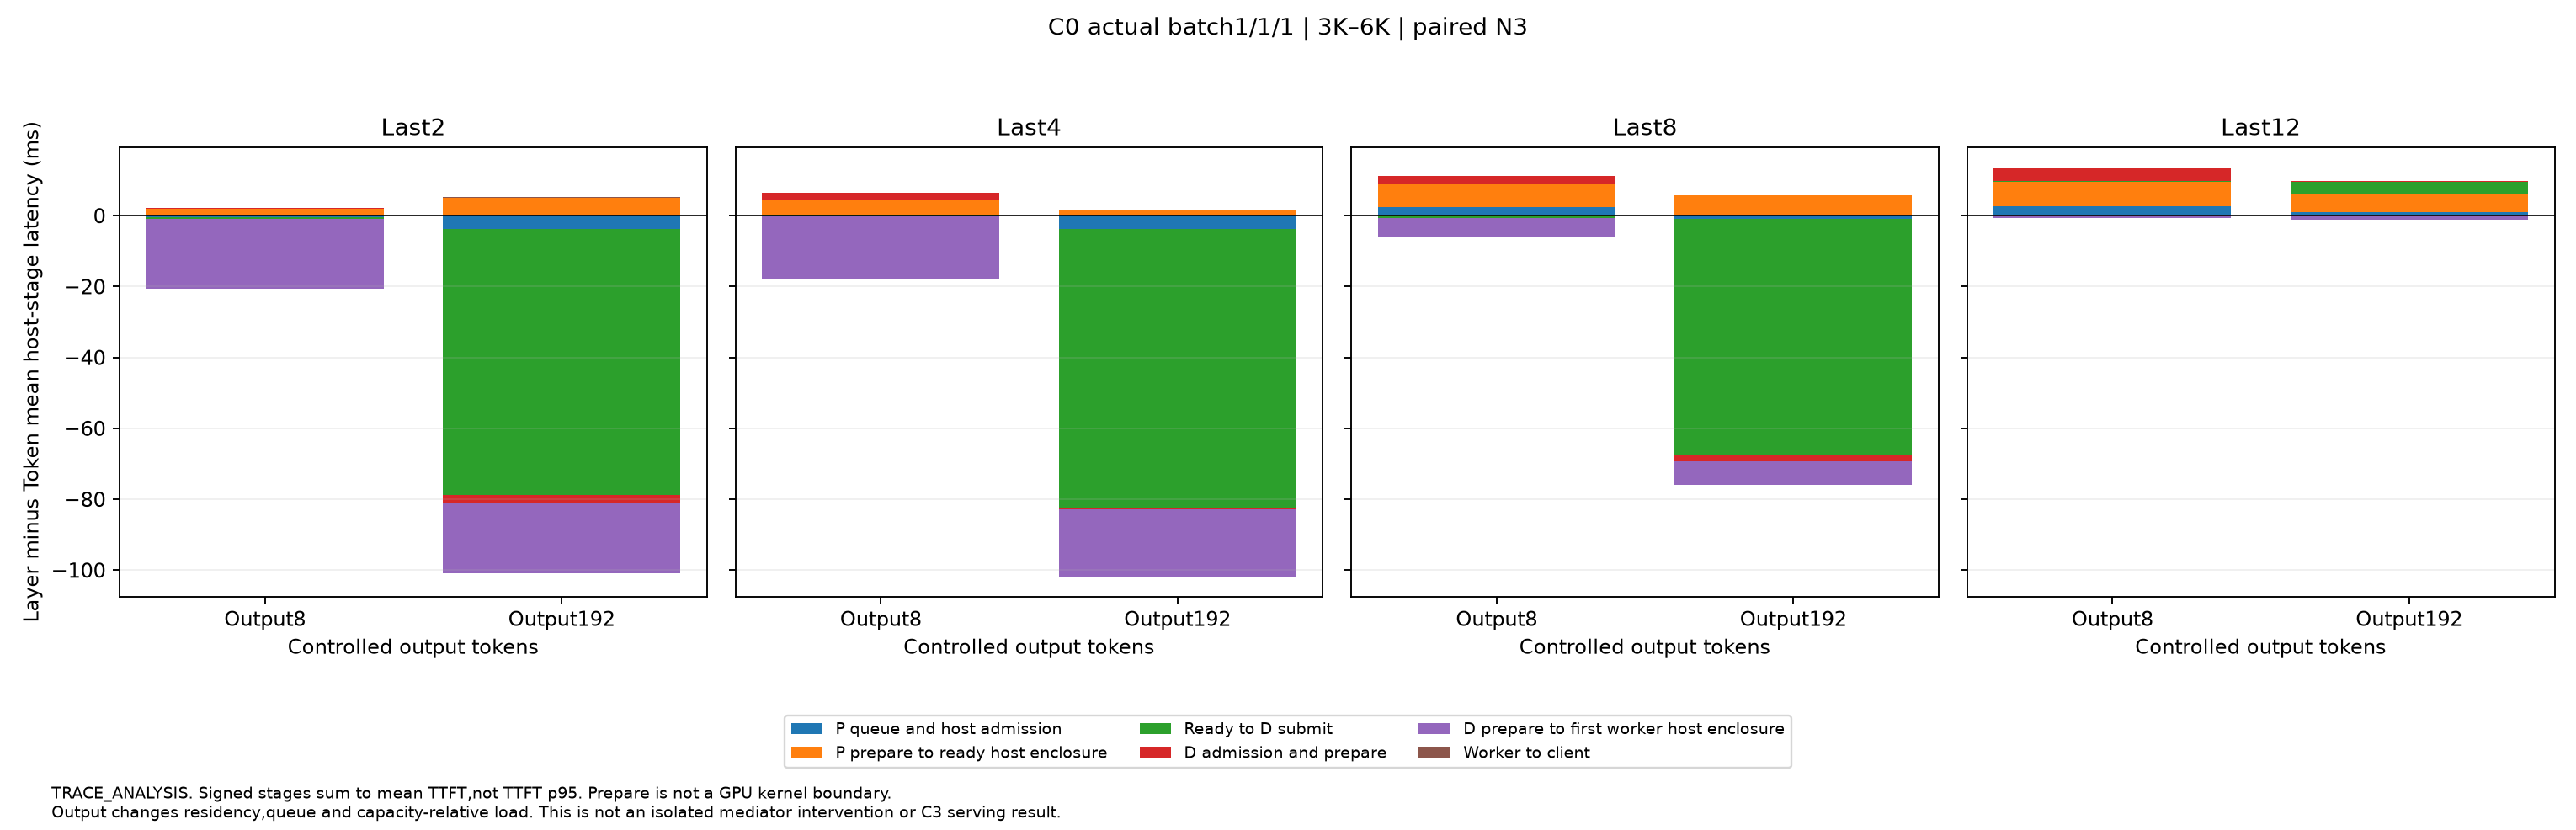

Data behind this chart, as committed beside it:
input_bucket, cut, output, host_group, Layer_minus_Token_mean_ms, CI95, starts, evidence
0, 2, 8, P queue and host admission, -0.5217, [-1.783320573546613,0.9515932276068857], 3, TRACE_ANALYSIS
0, 2, 192, P queue and host admission, -3.744, [-12.399521035452683,2.800915227271616], 3, TRACE_ANALYSIS
0, 2, 8, P prepare to ready host enclosure, 1.929, [-0.5246587893149505,4.752390106053399], 3, TRACE_ANALYSIS
0, 2, 192, P prepare to ready host enclosure, 5.132, [2.0758403969618184,7.623872892387832], 3, TRACE_ANALYSIS
0, 2, 8, Ready to D submit, -0.3715, [-0.9245763571622472,0.07295170604872195…, 3, TRACE_ANALYSIS
0, 2, 192, Ready to D submit, -75.06, [-117.48086013831198,-32.745402711831694…, 3, TRACE_ANALYSIS
0, 2, 8, D admission and prepare, 0.3219, [-1.7985860138045004,2.139649480038011], 3, TRACE_ANALYSIS
0, 2, 192, D admission and prepare, -2.194, [-4.64754713466391,-0.11813814829414182], 3, TRACE_ANALYSIS
0, 2, 8, D prepare to first worker host enclosure, -19.71, [-26.569144608220086,-10.916809662012396…, 3, TRACE_ANALYSIS
0, 2, 192, D prepare to first worker host enclosure, -19.94, [-20.81209705599273,-18.93333790746207], 3, TRACE_ANALYSIS
0, 2, 8, Worker to client, 0.03346, [-0.003809743793681264,0.068965395136425…, 3, TRACE_ANALYSIS
0, 2, 192, Worker to client, 0.02111, [0.002599201009919246,0.0388628861401229…, 3, TRACE_ANALYSIS
0, 4, 8, P queue and host admission, 0.3731, [-1.948977385958036,2.4613785266410546], 3, TRACE_ANALYSIS
0, 4, 192, P queue and host admission, -3.743, [-8.092087761421377,-0.35441975536135395…, 3, TRACE_ANALYSIS
0, 4, 8, P prepare to ready host enclosure, 3.827, [1.6184536216314882,5.58540866865466], 3, TRACE_ANALYSIS
0, 4, 192, P prepare to ready host enclosure, 1.433, [-1.2172139579585441,4.558025872878106], 3, TRACE_ANALYSIS
0, 4, 8, Ready to D submit, -0.1558, [-0.6791395988936226,0.2674207983848948], 3, TRACE_ANALYSIS
0, 4, 192, Ready to D submit, -78.88, [-108.69265903602354,-39.13104610207186], 3, TRACE_ANALYSIS
0, 4, 8, D admission and prepare, 2.29, [-1.225020072888583,5.226161140793312], 3, TRACE_ANALYSIS
0, 4, 192, D admission and prepare, -0.3021, [-3.5565175756346434,2.820462894548349], 3, TRACE_ANALYSIS
0, 4, 8, D prepare to first worker host enclosure, -17.92, [-26.146063210520275,-10.53044891256529], 3, TRACE_ANALYSIS
0, 4, 192, D prepare to first worker host enclosure, -18.83, [-21.347326934725665,-16.143177655370287…, 3, TRACE_ANALYSIS
0, 4, 8, Worker to client, 0.01079, [-0.01401035503173868,0.0341220603634913…, 3, TRACE_ANALYSIS
0, 4, 192, Worker to client, -0.01526, [-0.01948263767796258,-0.010994030162692…, 3, TRACE_ANALYSIS
0, 8, 8, P queue and host admission, 2.42, [2.0092365545375896,2.968636147367457], 3, TRACE_ANALYSIS
0, 8, 192, P queue and host admission, -0.9776, [-5.206324274574095,2.6192842827488962], 3, TRACE_ANALYSIS
0, 8, 8, P prepare to ready host enclosure, 6.705, [5.1004385129393395,8.437659073388202], 3, TRACE_ANALYSIS
0, 8, 192, P prepare to ready host enclosure, 5.679, [3.0676826640653116,8.456175481357299], 3, TRACE_ANALYSIS
0, 8, 8, Ready to D submit, -0.7407, [-1.9803073334818087,0.2574740889637418], 3, TRACE_ANALYSIS
0, 8, 192, Ready to D submit, -66.52, [-97.84166078510074,-25.959682860411764], 3, TRACE_ANALYSIS
0, 8, 8, D admission and prepare, 2.078, [-5.364254514764373,7.708254862033451], 3, TRACE_ANALYSIS
0, 8, 192, D admission and prepare, -1.748, [-3.82603762166885,0.4418552271090425], 3, TRACE_ANALYSIS
0, 8, 8, D prepare to first worker host enclosure, -5.35, [-12.658538104733452,0.5241736148794476], 3, TRACE_ANALYSIS
0, 8, 192, D prepare to first worker host enclosure, -6.707, [-8.860554336570203,-4.435992625076326], 3, TRACE_ANALYSIS
0, 8, 8, Worker to client, 0.03305, [0.005519392046456535,0.0585258375698079…, 3, TRACE_ANALYSIS
0, 8, 192, Worker to client, -0.02707, [-0.06693981122225523,0.0060209034321208…, 3, TRACE_ANALYSIS
0, 12, 8, P queue and host admission, 2.648, [2.387490404847388,2.858003746950999], 3, TRACE_ANALYSIS
0, 12, 192, P queue and host admission, 1.014, [-0.44580037550379836,2.8975135433332344…, 3, TRACE_ANALYSIS
0, 12, 8, P prepare to ready host enclosure, 6.847, [6.134451260246957,7.476475167398651], 3, TRACE_ANALYSIS
0, 12, 192, P prepare to ready host enclosure, 5.161, [1.9026271300390363,8.76973123522475], 3, TRACE_ANALYSIS
0, 12, 8, Ready to D submit, 0.3731, [0.1395662548020482,0.6605631244989729], 3, TRACE_ANALYSIS
0, 12, 192, Ready to D submit, 3.45, [-5.168239533668384,14.544517519728574], 3, TRACE_ANALYSIS
0, 12, 8, D admission and prepare, 3.643, [0.009450981936727998,7.610941606496145], 3, TRACE_ANALYSIS
0, 12, 192, D admission and prepare, 0.1243, [-0.042523614441355065,0.309191991497451…, 3, TRACE_ANALYSIS
0, 12, 8, D prepare to first worker host enclosure, -0.5762, [-3.83901465878201,3.142093310210228], 3, TRACE_ANALYSIS
0, 12, 192, D prepare to first worker host enclosure, -1.054, [-2.4427595936382813,0.4469165190433446], 3, TRACE_ANALYSIS
0, 12, 8, Worker to client, 0.05761, [0.026347437718262277,0.0919064623303711…, 3, TRACE_ANALYSIS
0, 12, 192, Worker to client, 0.03989, [0.012072897516191006,0.0706454292715837…, 3, TRACE_ANALYSIS
